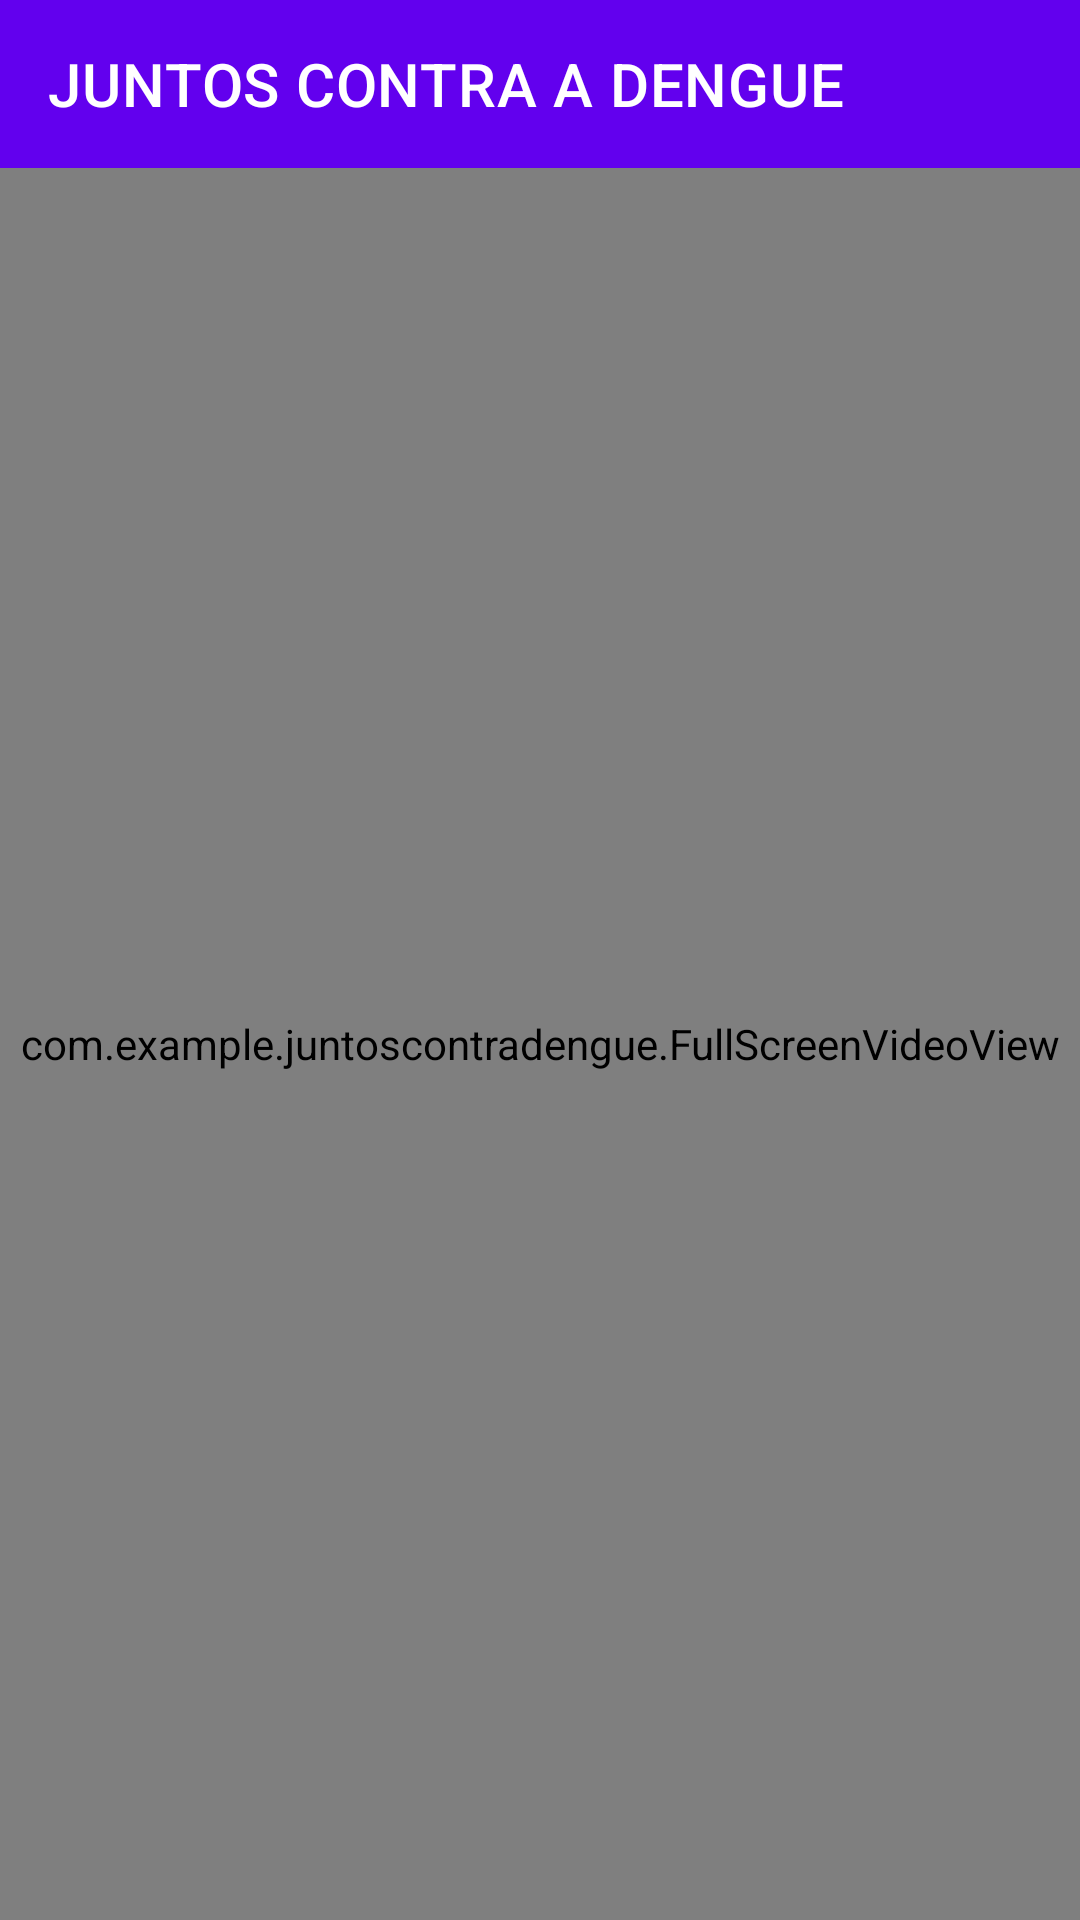

Reconstruct the res/layout file that produces this screen, plus the resources it refers to.
<!-- AndroidManifest.xml: application theme Theme.JuntosContraDengue.NoActionBar -->
<!-- res/layout/activity_video_iniciar_app.xml -->
<androidx.constraintlayout.widget.ConstraintLayout
    xmlns:android="http://schemas.android.com/apk/res/android"
    xmlns:app="http://schemas.android.com/apk/res-auto"
    android:layout_width="match_parent"
    android:layout_height="match_parent">

    <androidx.appcompat.widget.Toolbar
        android:id="@+id/toolbarVideoIni"
        android:layout_width="match_parent"
        android:layout_height="wrap_content"
        android:background="?attr/colorPrimary"
        android:minHeight="?attr/actionBarSize"
        android:theme="?attr/actionBarTheme"
        app:title="JUNTOS CONTRA A DENGUE"
        app:layout_constraintTop_toTopOf="parent"
        app:layout_constraintStart_toStartOf="parent"
        app:layout_constraintEnd_toEndOf="parent"/>

    <com.example.juntoscontradengue.FullScreenVideoView
        android:id="@+id/videoViewInitial"
        android:layout_width="0dp"
        android:layout_height="0dp"
        android:keepScreenOn="true"
        app:layout_constraintTop_toBottomOf="@id/toolbarVideoIni"
        app:layout_constraintBottom_toBottomOf="parent"
        app:layout_constraintStart_toStartOf="parent"
        app:layout_constraintEnd_toEndOf="parent" />

    <com.google.android.material.floatingactionbutton.FloatingActionButton
        android:id="@+id/btnFecharVideo"
        android:layout_width="wrap_content"
        android:layout_height="wrap_content"
        android:layout_margin="24dp"
        android:contentDescription="@string/fechar_video"
        android:visibility="invisible"
        android:alpha="0"
        android:elevation="12dp"
        app:srcCompat="@drawable/ic_close"
        app:backgroundTint="@color/white"
        app:tint="@color/black"
        app:layout_constraintBottom_toBottomOf="parent"
        app:layout_constraintEnd_toEndOf="parent"/>

</androidx.constraintlayout.widget.ConstraintLayout>
<!-- resources referenced by this layout -->
<resources>
  <color name="black">#FF000000</color>
  <color name="white">#FFFFFFFF</color>
  <string name="fechar_video">Fechar vídeo</string>
  <style name="Theme.JuntosContraDengue.NoActionBar">
          <item name="windowActionBar">false</item>
          <item name="windowNoTitle">true</item>
      </style>
</resources>
